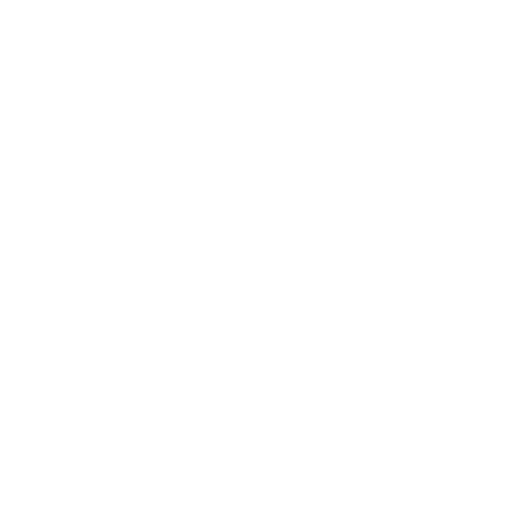
t = 0.00 s
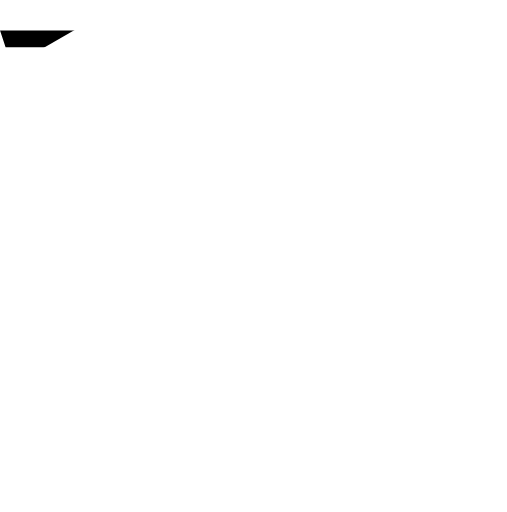
t = 0.09 s
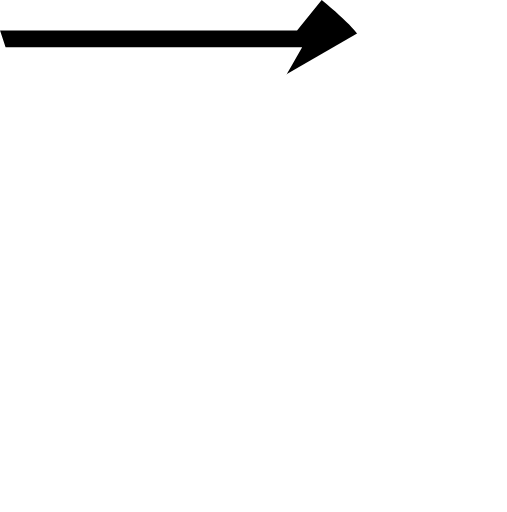
t = 0.18 s
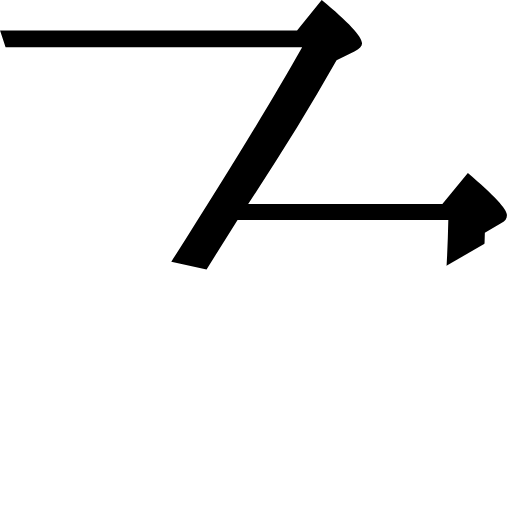
t = 0.33 s
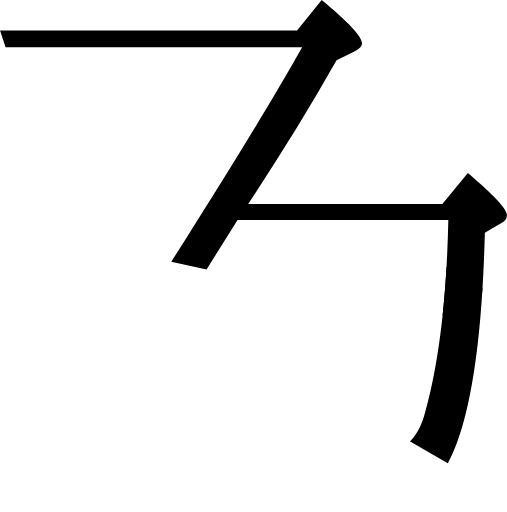
t = 0.41 s
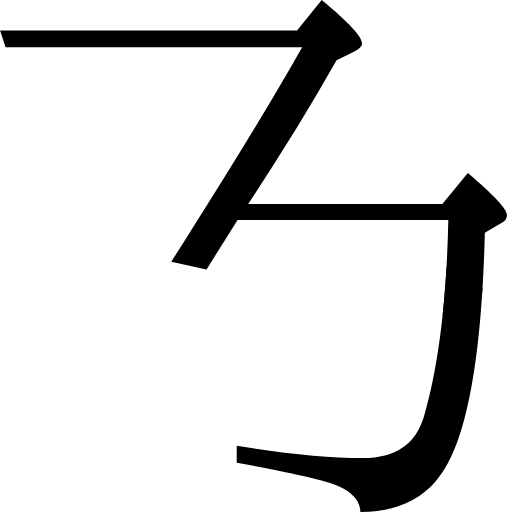
t = 0.50 s

The animated SVG that drew these frames (rendered in a browser with its animation timeline set to each time). Animation: 2 SMIL elements (animate=2); one cycle of 0.50 s.

<svg viewBox="0.0,0.0 119.3,120.5" xmlns="http://www.w3.org/2000/svg">
  <clipPath id="hthtj">
    <path d="
      M 58.4,48.0
      h 45.7
      l 6.0,-7.3
      c 6.1,5.2,9.2,8.5,9.2,9.9
      c 0.0,0.8,-0.4,1.5,-1.3,1.9
      l -3.9,2.3
      c -0.8,31.2,-4.6,50.7,-11.6,58.5
      c -4.2,4.8,-10.1,7.2,-17.7,7.2
      c 0.0,-3.0,-2.4,-5.3,-7.3,-6.9
      c -3.5,-1.1,-10.7,-2.7,-21.8,-4.7
      v -4.0
      c 11.7,1.9,21.6,2.9,29.7,2.9
      c 7.7,0.0,12.5,-3.3,14.4,-9.9
      c 3.4,-11.8,5.3,-27.1,5.7,-46.1
      h -49.6
      l -7.3,11.6
      l -8.3,-1.8
      c 13.4,-21.0,23.7,-37.9,30.8,-50.5
      H 1.3
      L 0.0,7.2
      h 69.9
      l 5.8,-7.2
      c 6.3,5.2,9.5,8.6,9.5,10.2
      c 0.0,0.7,-0.6,1.3,-1.8,1.9
      l -4.2,2.1
      C 72.8,25.5,65.9,36.7,58.4,48.0
      Z"
    />
  </clipPath>
  <g clip-path="url(#hthtj)">
    <rect x="-20" y="-10" width="120" height="0" transform="rotate (-30 -20,-10)">
      <animate attributeName="height" values="0;135" dur="0.35s" repeatCount="1" fill="freeze"/>
    </rect>
    <rect x="65" y="50" width="80" height="0" transform="rotate (30 80,60)">
      <animate attributeName="height" values="0;80" begin="0.325" dur="0.175s" repeatCount="1" fill="freeze"/>
    </rect>
  </g>
</svg>
